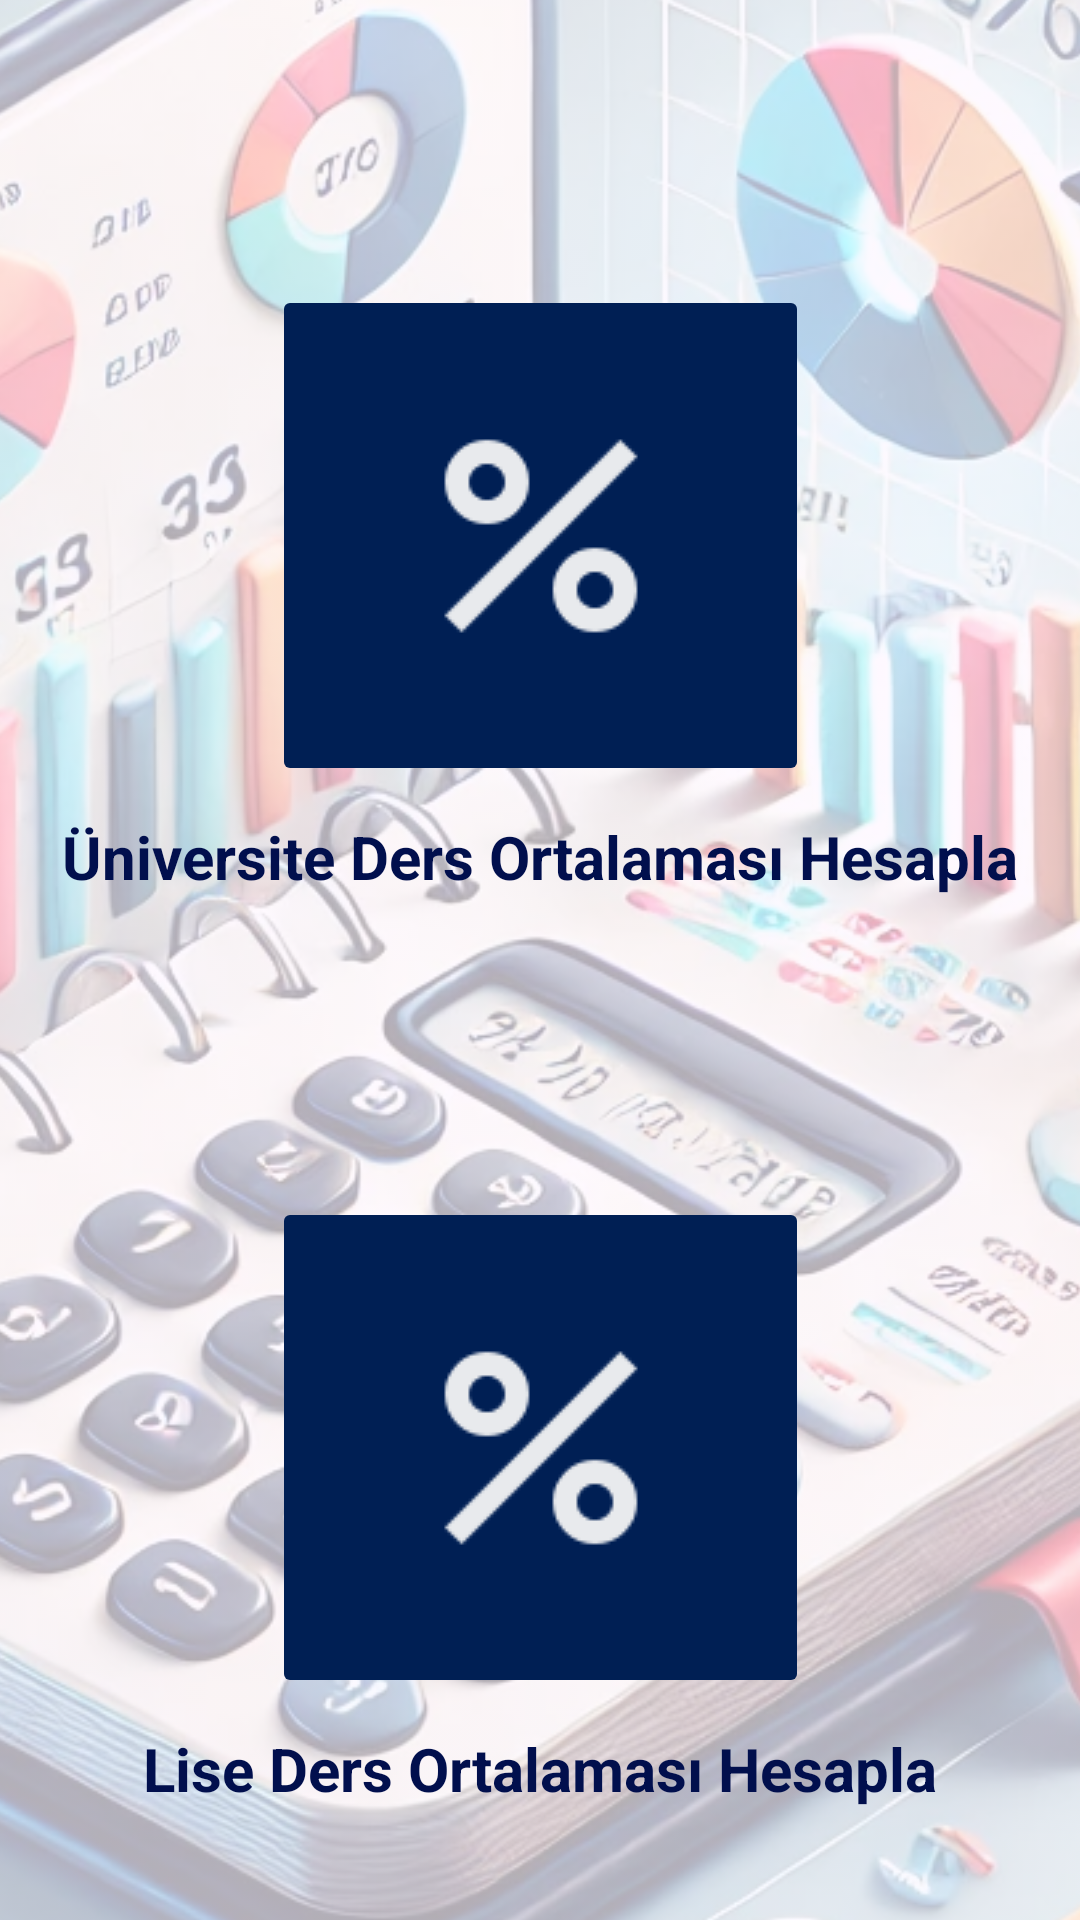

Android layout source for this screen:
<!-- AndroidManifest.xml: application theme Theme.DersOlog -->
<!-- res/layout/ortalama.xml -->
<?xml version="1.0" encoding="utf-8"?>
<androidx.constraintlayout.widget.ConstraintLayout xmlns:android="http://schemas.android.com/apk/res/android"
    xmlns:app="http://schemas.android.com/apk/res-auto"
    xmlns:tools="http://schemas.android.com/tools"
    android:layout_width="match_parent"
    android:layout_height="match_parent">

    <ImageView
        android:id="@+id/imageView2"
        android:layout_width="905dp"
        android:layout_height="1706dp"
        android:alpha="0.3"
        app:layout_constraintBottom_toBottomOf="parent"
        app:layout_constraintEnd_toEndOf="parent"
        app:layout_constraintHorizontal_bias="0.523"
        app:layout_constraintStart_toStartOf="parent"
        app:layout_constraintTop_toTopOf="parent"
        app:srcCompat="@drawable/ortalamaphoto" />

    <ImageButton
        android:id="@+id/buttonuni"
        android:layout_width="179dp"
        android:layout_height="167dp"
        android:layout_marginTop="95dp"
        android:backgroundTint="#001F54"
        android:onClick="buttonuni"
        app:layout_constraintEnd_toEndOf="parent"
        app:layout_constraintStart_toStartOf="parent"
        app:layout_constraintTop_toTopOf="parent"
        app:srcCompat="@drawable/ortalama"
        tools:ignore="MissingConstraints" />

    <ImageButton
        android:id="@+id/buttonlise"
        android:layout_width="179dp"
        android:layout_height="167dp"
        android:layout_marginTop="100dp"
        android:backgroundTint="#001F54"
        android:onClick="buttonlise"
        app:layout_constraintEnd_toEndOf="parent"
        app:layout_constraintStart_toStartOf="parent"
        app:layout_constraintTop_toBottomOf="@+id/textView"
        app:srcCompat="@drawable/ortalama"
        tools:ignore="MissingConstraints" />

    <TextView
        android:id="@+id/textView"
        android:layout_width="wrap_content"
        android:layout_height="wrap_content"
        android:layout_marginTop="10dp"
        android:text="Üniversite Ders Ortalaması Hesapla"
        android:textColor="#010F4D"
        android:textStyle="bold"
        android:textSize="20sp"
        app:layout_constraintEnd_toEndOf="parent"
        app:layout_constraintStart_toStartOf="parent"
        app:layout_constraintTop_toBottomOf="@+id/buttonuni" />

    <TextView
        android:id="@+id/textView2"
        android:layout_width="wrap_content"
        android:layout_height="wrap_content"
        android:layout_marginTop="10dp"
        android:text="Lise Ders Ortalaması Hesapla"
        android:textAllCaps="false"
        android:textStyle="bold"
        android:textColor="#010F4D"
        android:textSize="20sp"
        app:layout_constraintEnd_toEndOf="parent"
        app:layout_constraintStart_toStartOf="parent"
        app:layout_constraintTop_toBottomOf="@+id/buttonlise" />

</androidx.constraintlayout.widget.ConstraintLayout>
<!-- resources referenced by this layout -->
<resources>
  <!-- drawable ortalama: png bitmap (drawable, 2321 bytes) -->
  <!-- drawable ortalamaphoto: webp bitmap (drawable, 277854 bytes) -->
  <style name="Theme.DersOlog" parent="Base.Theme.DersOlog" />
  <style name="Base.Theme.DersOlog" parent="Theme.Material3.DayNight.NoActionBar">
          
          
      </style>
</resources>
